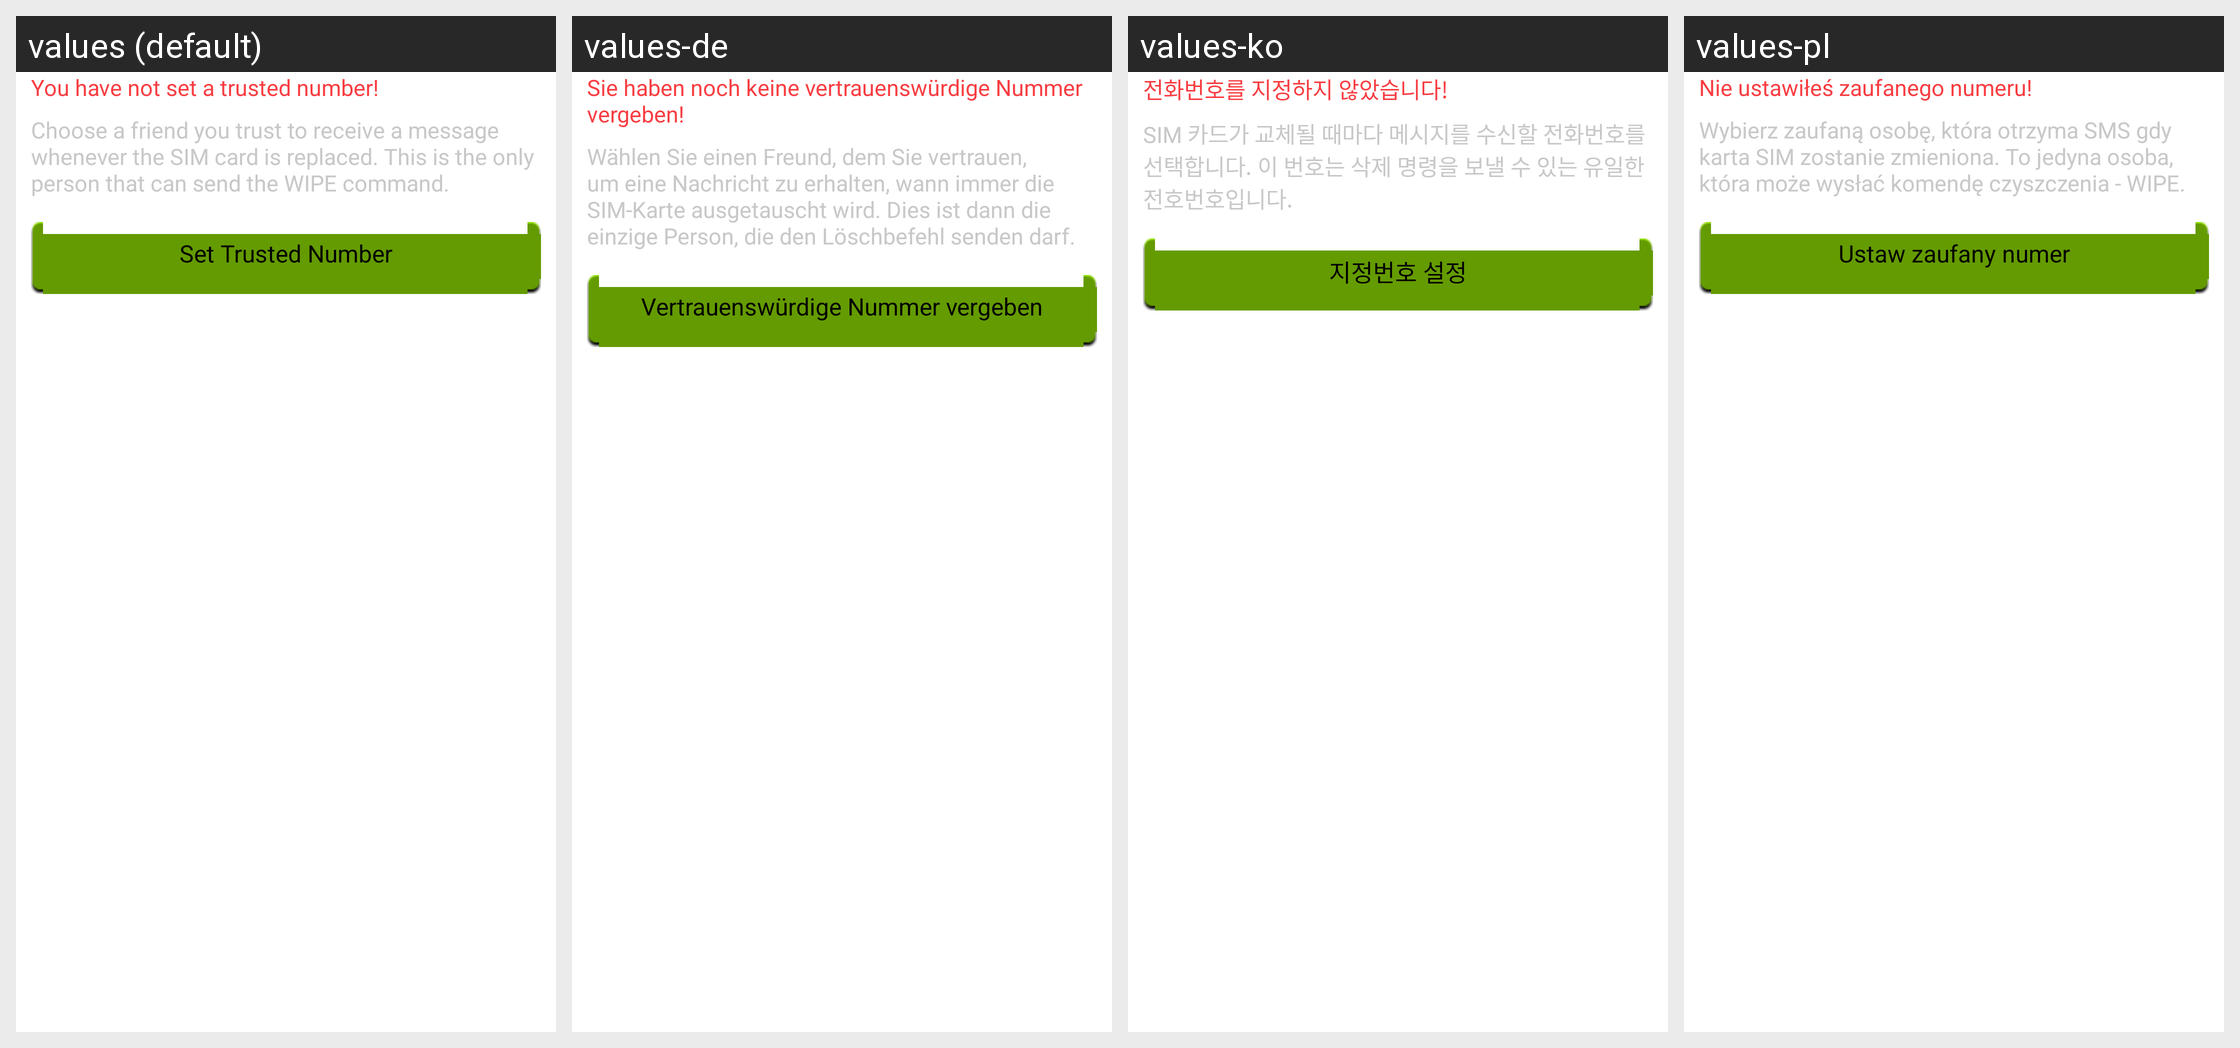

Translations of the strings shown on this Android screen, per locale in the grid:
Android screen res/layout/preview_trusted_number.xml rendered under 4 locales, left to right: values (default), values-de, values-ko, values-pl. Device: Nexus 5 (rendered at 1080×1920; each locale shown at half size, 540×960, under a caption strip naming it); theme Theme.MaterialComponents.DayNight.NoActionBar.
Other locales in the repository, not shown: values-br, values-es, values-fr, values-hi, values-hu, values-it, values-iw, values-pt, values-pt-rBR, values-ro, values-ru, values-uk, values-vi.
Strings drawn on this screen, with the default value and each locale's value (text and hints the layout hard-codes, and strings that could not be matched under every locale, appear in the picture but are not listed):

preview_trusted_number_not_set_warning
  values: You have not set a trusted number!
  values-de: Sie haben noch keine vertrauenswürdige Nummer vergeben!
  values-ko: 전화번호를 지정하지 않았습니다!
  values-pl: Nie ustawiłeś zaufanego numeru!

preview_trusted_number_not_set_text
  values: Choose a friend you trust to receive a message whenever the SIM card is replaced. This is the only person that can send the WIPE command.
  values-de: Wählen Sie einen Freund, dem Sie vertrauen, um eine Nachricht zu erhalten, wann immer die SIM-Karte ausgetauscht wird. Dies ist dann die einzige Person, die den Löschbefehl senden darf.
  values-ko: SIM 카드가 교체될 때마다 메시지를 수신할 전화번호를 선택합니다. 이 번호는 삭제 명령을 보낼 수 있는 유일한 전호번호입니다.
  values-pl: Wybierz zaufaną osobę, która otrzyma SMS gdy karta SIM zostanie zmieniona. To jedyna osoba, która może wysłać komendę czyszczenia - WIPE.

settings_buddy_number_button
  values: Set Trusted Number
  values-de: Vertrauenswürdige Nummer vergeben
  values-ko: 지정번호 설정
  values-pl: Ustaw zaufany numer
